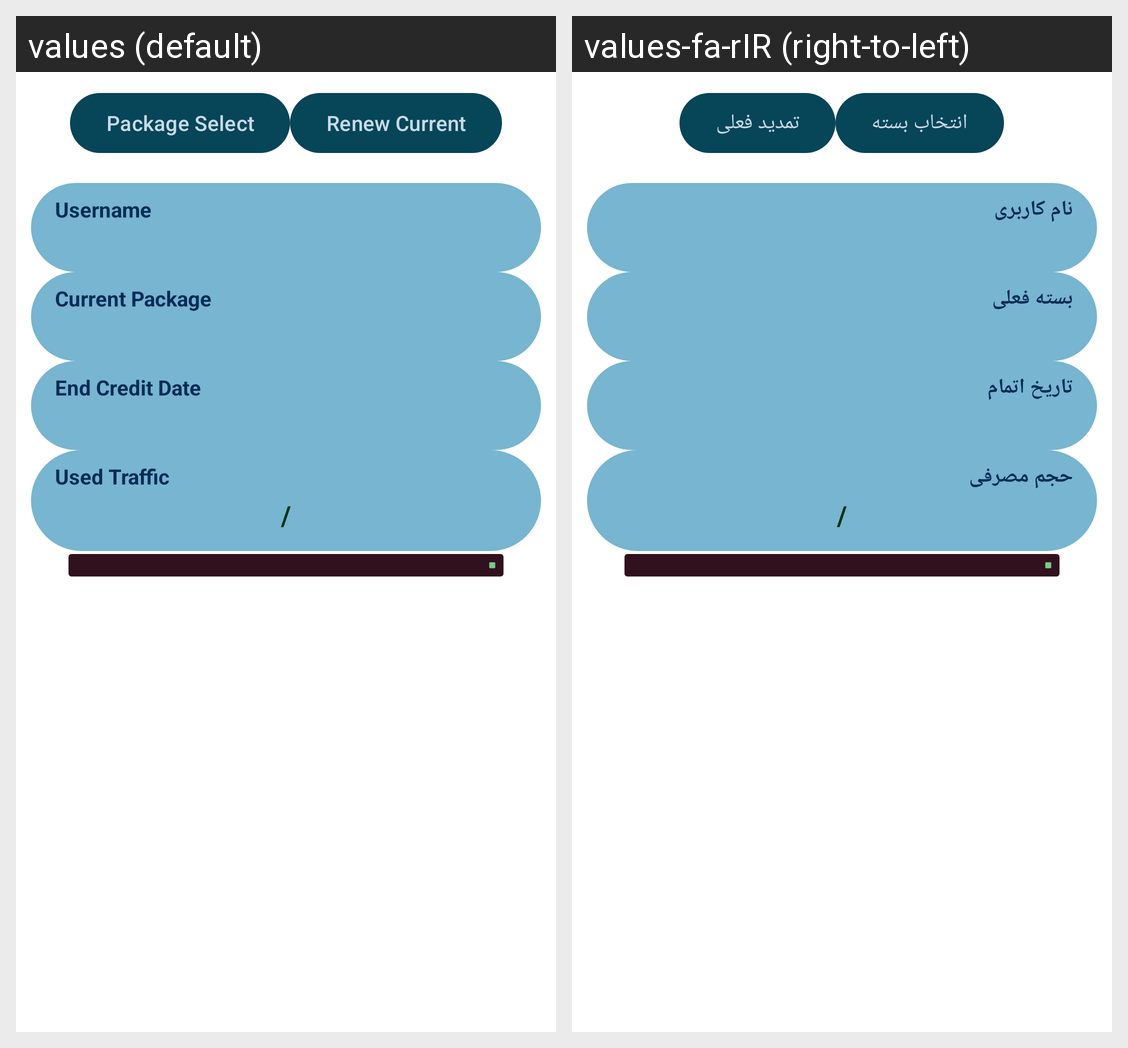

The same Android screen rendered under two of its app's locales, left to right. List the strings drawn on it with the default value and each locale's translation.
Android screen res/layout/fragment_account.xml rendered under 2 locales, left to right: values (default), values-fa-rIR (right-to-left). Device: Nexus 5 (rendered at 1080×1920; each locale shown at half size, 540×960, under a caption strip naming it); theme Theme.SecureShellV.
Strings drawn on this screen, with the default value and each locale's value (text and hints the layout hard-codes, and strings that could not be matched under every locale, appear in the picture but are not listed):

package_select
  values: Package Select
  values-fa-rIR: انتخاب بسته

renew_current
  values: Renew Current
  values-fa-rIR: تمدید فعلی

username
  values: Username
  values-fa-rIR: نام کاربری

current_package
  values: Current Package
  values-fa-rIR: بسته فعلی

end_credit_date
  values: End Credit Date
  values-fa-rIR: تاریخ اتمام

data_limit
  values: Used Traffic
  values-fa-rIR: حجم مصرفی
